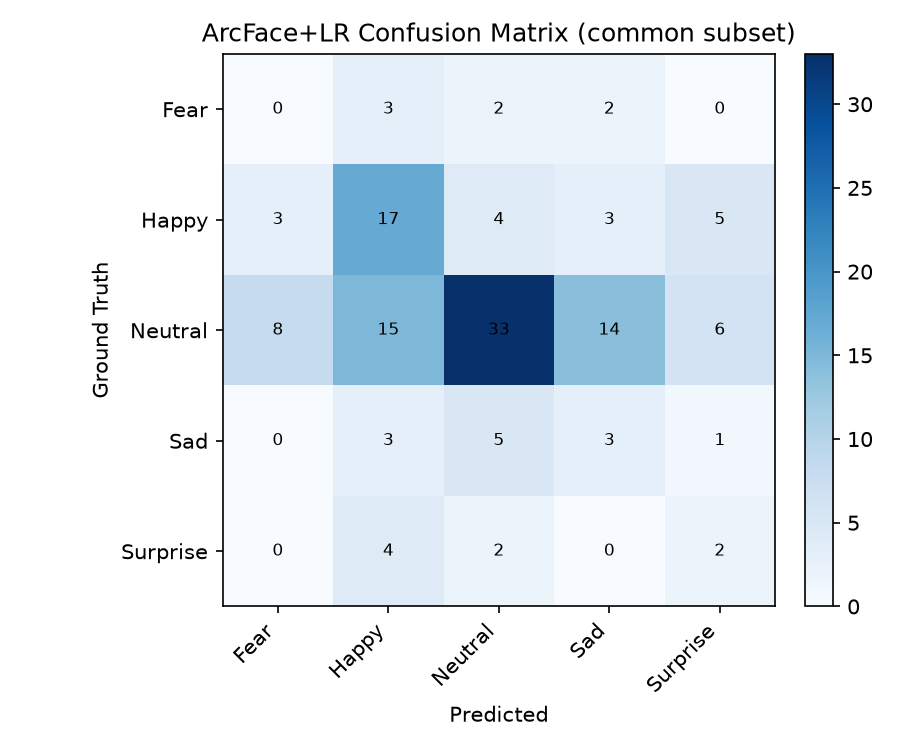

Data behind this chart, as committed beside it:
Fear, Happy, Neutral, Sad, Surprise
0, 3, 2, 2, 0
3, 17, 4, 3, 5
8, 15, 33, 14, 6
0, 3, 5, 3, 1
0, 4, 2, 0, 2
